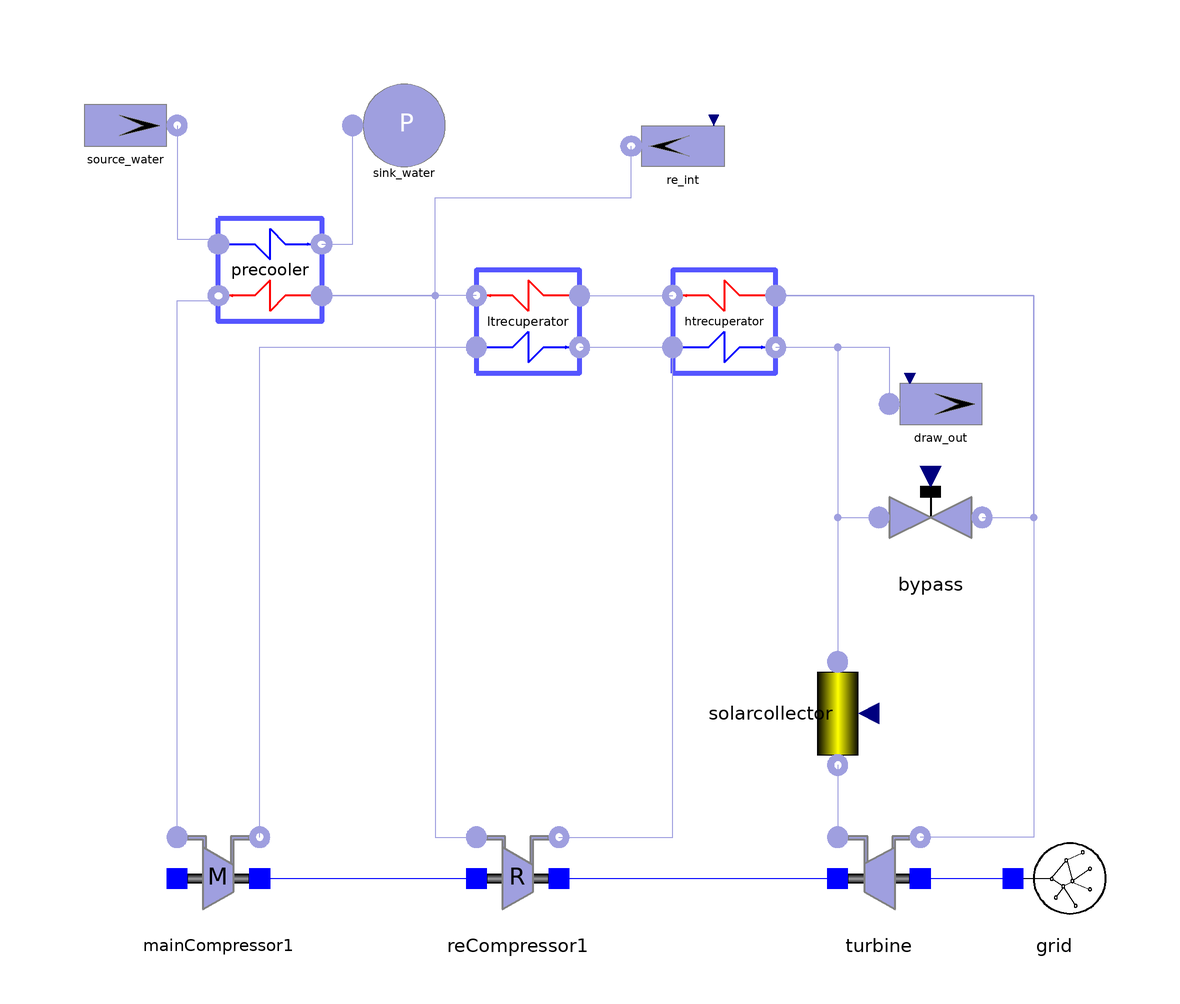

The Modelica model whose source follows is shown above as a component diagram (icons at their Placement, wires along their Line points).

model Add_controll_mass_flow
          import Modelica.Utilities.Streams.*;
          parameter Integer n_pr = 6;
          parameter Integer n_ltr = 3;
          parameter Integer n_htr = 3;
          parameter Integer n_sc = 3;
          parameter Real w_water = 102;
          Components.Gas.Source_MassFlow source_water(w0 = w_water, T0 = 293, redeclare model Medium = SimpleBrayton.Substances.WaterLiquid) annotation(Placement(visible = true, transformation(origin = {-90, 78}, extent = {{-10, -10}, {10, 10}}, rotation = 360)));
          Components.Gas.Parametrized_Components.Precooler precooler(n = n_pr) annotation(Placement(visible = true, transformation(origin = {-62, 50}, extent = {{-10, 10}, {10, -10}}, rotation = 0)));
          Components.Gas.MainCompressor mainCompressor1(pin_start = 7.63e6, Tin_start = 304.84, Tout_start = 333.51) annotation(Placement(visible = true, transformation(origin = {-72, -68}, extent = {{-10, -10}, {10, 10}}, rotation = 0)));
          Components.Gas.SolarCollector solarcollector(n = n_sc, w_start = 121, pout_start = 19.38e6, Tin_start = 760.09, Tout_start = 926.175, k = 4200) annotation(Placement(visible = true, transformation(origin = {48, -36}, extent = {{-10, -10}, {10, 10}}, rotation = -90)));
          Components.Gas.TurbineStodola turbine(Tin_start = 926.175, pin_start = 19.38e6, Tout_start = 804.55) annotation(Placement(visible = true, transformation(origin = {56, -68}, extent = {{-10, -10}, {10, 10}}, rotation = 0)));
          Components.Gas.Valve bypass annotation(Placement(visible = true, transformation(origin = {66, 2}, extent = {{-10, -10}, {10, 10}}, rotation = 0)));
          Components.Gas.ReCompressor reCompressor1(Tout_start = 429.3, Tin_start = 342.99, pin_start = 7.64e6) annotation(Placement(visible = true, transformation(origin = {-14, -68}, extent = {{-10, -10}, {10, 10}}, rotation = 0)));
          Components.Gas.Source_MassFlow re_int(T0 = 401.342, p_start = 9.45181e+006, w0 = 0, use_in_w = true) annotation(Placement(visible = true, transformation(origin = {18, 74}, extent = {{10, -10}, {-10, 10}}, rotation = 0)));
          Components.Gas.Sink_Pressure sink_water(p0 = 110000) annotation(Placement(visible = true, transformation(origin = {-36, 78}, extent = {{-10, -10}, {10, 10}}, rotation = 0)));
          Components.Gas.Sink_MassFlow draw_out annotation(Placement(visible = true, transformation(origin = {68, 24}, extent = {{-10, -10}, {10, 10}}, rotation = 0)));
          Components.Gas.Parametrized_Components.LTRecuperator ltrecuperator(n = n_ltr) annotation(Placement(visible = true, transformation(origin = {-12, 40}, extent = {{-10, -10}, {10, 10}}, rotation = 0)));
          Components.Gas.Parametrized_Components.HTRecuperator htrecuperator(n = n_htr) annotation(Placement(visible = true, transformation(origin = {26, 40}, extent = {{-10, -10}, {10, 10}}, rotation = 0)));
          Components.Electrical.Grid grid annotation(Placement(visible = true, transformation(origin = {90, -68}, extent = {{-10, -10}, {10, 10}}, rotation = 0)));
        equation
          connect(turbine.shaft_r, grid.connection) annotation(Line(points = {{64, -68}, {82, -68}}, color = {0, 0, 255}));
          connect(htrecuperator.outlet_cold, solarcollector.inlet) annotation(Line(points = {{36, 35}, {48, 35}, {48, -24}}, color = {159, 159, 223}));
          connect(htrecuperator.inlet_hot, turbine.outlet) annotation(Line(points = {{36, 45}, {86, 45}, {86, -60}, {64, -60}}, color = {159, 159, 223}));
          connect(bypass.outlet, htrecuperator.inlet_hot) annotation(Line(points = {{76, 2}, {86, 2}, {86, 45}, {36, 45}}, color = {159, 159, 223}));
          connect(htrecuperator.outlet_cold, bypass.inlet) annotation(Line(points = {{36, 35}, {48, 35}, {48, 2}, {56, 2}}, color = {159, 159, 223}));
          connect(ltrecuperator.inlet_hot, htrecuperator.outlet_hot) annotation(Line(points = {{-2, 45}, {16, 45}}, color = {159, 159, 223}));
          connect(ltrecuperator.outlet_cold, htrecuperator.inlet_cold) annotation(Line(points = {{-2, 35}, {16, 35}}, color = {159, 159, 223}));
          connect(reCompressor1.outlet, htrecuperator.inlet_cold) annotation(Line(points = {{-6, -60}, {16, -60}, {16, 35}}, color = {159, 159, 223}));
          connect(htrecuperator.outlet_cold, draw_out.inlet) annotation(Line(points = {{36, 35}, {58, 35}, {58, 24}}, color = {159, 159, 223}));
          connect(mainCompressor1.outlet, ltrecuperator.inlet_cold) annotation(Line(points = {{-64, -60}, {-64, 35}, {-22, 35}}, color = {159, 159, 223}));
          connect(ltrecuperator.outlet_hot, precooler.inlet_hot) annotation(Line(points = {{-22, 45}, {-52, 45}, {-52, 46}}, color = {159, 159, 223}));
          connect(ltrecuperator.outlet_hot, reCompressor1.inlet) annotation(Line(points = {{-22, 45}, {-30, 45}, {-30, -60}, {-22, -60}}, color = {159, 159, 223}));
          connect(precooler.inlet_hot, re_int.outlet) annotation(Line(points = {{-52, 45}, {-30, 45}, {-30, 64}, {8, 64}, {8, 74}, {8, 74}}, color = {159, 159, 223}));
          connect(precooler.outlet_cold, sink_water.inlet) annotation(Line(points = {{-52, 55}, {-46, 55}, {-46, 78}}, color = {159, 159, 223}));
          connect(mainCompressor1.shaft_r, reCompressor1.shaft_l) annotation(Line(points = {{-64, -68}, {-22, -68}}, color = {0, 0, 255}));
          connect(reCompressor1.shaft_r, turbine.shaft_l) annotation(Line(points = {{-6, -68}, {48, -68}}, color = {0, 0, 255}));
          connect(solarcollector.outlet, turbine.inlet) annotation(Line(points = {{48, -46}, {48, -60}}, color = {159, 159, 223}));
          solarcollector.S = 25500000;
          bypass.w = 0;
          re_int.in_w = 0;
//draw_out.in_w = if time < 100 then time * 4 / 10000 else 0;
          draw_out.in_w = 0;
          connect(mainCompressor1.inlet, precooler.outlet_hot) annotation(Line(points = {{-80, -60}, {-80, -60}, {-80, 44}, {-72, 44}, {-72, 44}}, color = {159, 159, 223}));
          connect(source_water.outlet, precooler.inlet_cold) annotation(Line(points = {{-80, 78}, {-80, 78}, {-80, 56}, {-72, 56}, {-72, 56}}, color = {159, 159, 223}));
          when pre(terminal()) == true then
            Modelica.Utilities.Files.remove("C:\\Users\\Topomouse\\Desktop\\BCinit.txt");
            print(SimpleBrayton.Utilities.PrintInitialization("precooler.wall.T", precooler.wall.T, false), "C:\\Users\\Topomouse\\Desktop\\BCinit.txt");
            print(SimpleBrayton.Utilities.PrintInitialization("precooler.pipe_cold.T", precooler.pipe_cold.fluid[2:n_pr + 1].T), "C:\\Users\\Topomouse\\Desktop\\BCinit.txt");
            print(SimpleBrayton.Utilities.PrintInitialization("precooler.pipe_hot.T", precooler.pipe_hot.fluid[2:n_pr + 1].T), "C:\\Users\\Topomouse\\Desktop\\BCinit.txt");
            print(SimpleBrayton.Utilities.PrintInitialization("ltrecuperator.wall.T", ltrecuperator.wall.T, false), "C:\\Users\\Topomouse\\Desktop\\BCinit.txt");
            print(SimpleBrayton.Utilities.PrintInitialization("ltrecuperator.pipe_cold.T", ltrecuperator.pipe_cold.fluid[2:n_ltr + 1].T), "C:\\Users\\Topomouse\\Desktop\\BCinit.txt");
            print(SimpleBrayton.Utilities.PrintInitialization("ltrecuperator.pipe_hot.T", ltrecuperator.pipe_hot.fluid[2:n_ltr + 1].T), "C:\\Users\\Topomouse\\Desktop\\BCinit.txt");
            print(SimpleBrayton.Utilities.PrintInitialization("htrecuperator.wall.T", htrecuperator.wall.T, false), "C:\\Users\\Topomouse\\Desktop\\BCinit.txt");
            print(SimpleBrayton.Utilities.PrintInitialization("htrecuperator.pipe_cold.T", htrecuperator.pipe_cold.fluid[2:n_htr + 1].T), "C:\\Users\\Topomouse\\Desktop\\BCinit.txt");
            print(SimpleBrayton.Utilities.PrintInitialization("htrecuperator.pipe_hot.T", htrecuperator.pipe_hot.fluid[2:n_htr + 1].T), "C:\\Users\\Topomouse\\Desktop\\BCinit.txt");
            print(SimpleBrayton.Utilities.PrintInitialization("solarcollector.pipe.T", solarcollector.pipe.fluid[2:n_sc + 1].T), "C:\\Users\\Topomouse\\Desktop\\BCinit.txt");
            print(SimpleBrayton.Utilities.PrintInitialization("solarcollector.wall.T", solarcollector.wall.T, false), "C:\\Users\\Topomouse\\Desktop\\BCinit.txt");
            print("  precooler.pipe_hot.fluid[" + String(n_pr + 1) + "].p = " + String(precooler.pipe_hot.fluid[n_pr + 1].p) + ";", "C:\\Users\\Topomouse\\Desktop\\BCinit.txt");
            print("  ltrecuperator.pipe_hot.fluid[" + String(n_ltr + 1) + "].p = " + String(ltrecuperator.pipe_hot.fluid[n_ltr + 1].p) + ";", "C:\\Users\\Topomouse\\Desktop\\BCinit.txt");
            print("  htrecuperator.pipe_hot.fluid[" + String(n_htr + 1) + "].p = " + String(htrecuperator.pipe_hot.fluid[n_htr + 1].p) + ";", "C:\\Users\\Topomouse\\Desktop\\BCinit.txt");
            print("  solarcollector.pipe.fluid[" + String(n_sc + 1) + "].p = " + String(solarcollector.pipe.fluid[n_sc + 1].p) + ";", "C:\\Users\\Topomouse\\Desktop\\BCinit.txt");
            print("  htrecuperator.pipe_cold.fluid[" + String(n_htr + 1) + "].p = " + String(htrecuperator.pipe_cold.fluid[n_htr + 1].p) + ";", "C:\\Users\\Topomouse\\Desktop\\BCinit.txt");
            print("  ltrecuperator.pipe_cold.fluid[" + String(n_ltr + 1) + "].p = " + String(ltrecuperator.pipe_cold.fluid[n_ltr + 1].p) + ";", "C:\\Users\\Topomouse\\Desktop\\BCinit.txt");
          end when;
        initial equation
          ltrecuperator.pipe_cold.fluid[4].p = 2.01364e+007;
          htrecuperator.pipe_cold.fluid[4].p = 2.00865e+007;
          solarcollector.pipe.fluid[4].p = 1.95792e+007;
          htrecuperator.pipe_hot.fluid[4].p = 7.74052e+006;
          ltrecuperator.pipe_hot.fluid[4].p = 7.64071e+006;
          precooler.pipe_hot.fluid[7].p = 7.63052e+006;
          solarcollector.wall.T = {833.714, 889.656, 945.212};
          solarcollector.pipe.T[2:4] = {841.387, 897.237, 952.713};
          htrecuperator.pipe_hot.T[2:4] = {658.364, 531.878, 459.511};
          htrecuperator.pipe_cold.T[2:4] = {509.716, 623.706, 785.481};
          htrecuperator.wall.T = {486.882, 579.756, 722.704};
          ltrecuperator.pipe_hot.T[2:4] = {436.064, 397.118, 354.914};
          ltrecuperator.pipe_cold.T[2:4] = {380.995, 424.38, 453.987};
          ltrecuperator.wall.T = {368.629, 409.877, 443.641};
          precooler.pipe_hot.T[2:7] = {322.881, 314.022, 309.945, 307.508, 305.918, 304.81};
          precooler.pipe_cold.T[2:7] = {299.429, 303.411, 305.912, 308.493, 312.244, 321.127};
          precooler.wall.T = {302.12, 305.077, 306.959, 309.572, 313.813, 324.841};
          annotation(experiment(StartTime = 0, StopTime = 3000, Tolerance = 1e-06, Interval = 5));
        end Add_controll_mass_flow;